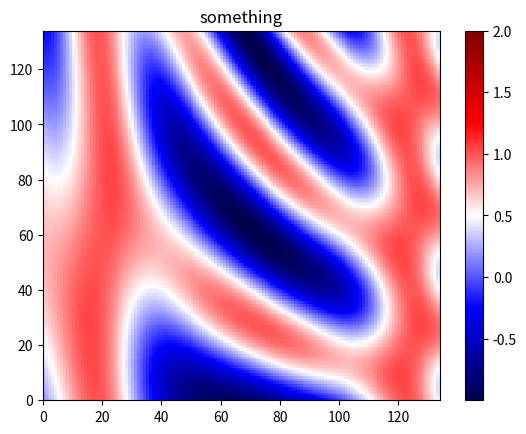

Reproduce this figure in Python.
import matplotlib
import matplotlib.pyplot as plt
from matplotlib.colors import BoundaryNorm
from matplotlib.ticker import MaxNLocator
import numpy as np


def plot_grid_mesh(x, y, values, title=None, vmin=None, vmax=None):
    """
    x (np array): N x N array of x coordinates (pixel corners)
    y (np array): N x N array of y coordinates (pixel corners)
    values (np array): N-1 x N-1 array of values to color
    """
    if not vmin:
        vmin = values.min()
    if not vmax:
        vmax = values.max()
    levels = MaxNLocator(nbins=15).tick_values(vmin, vmax)
    cmap = plt.get_cmap('cividis')
    norm = BoundaryNorm(levels, ncolors=cmap.N, clip=True)

    fig, ax0 = plt.subplots(nrows=1)
    im = ax0.pcolormesh(x, y, values, cmap=cmap, norm=norm)
    fig.colorbar(im, ax=ax0)
    if title:
        ax0.set_title(title)
    plt.show()

def plot_grid(values, title=None, vmin=None, vmax=None):
    """
    values (np array): N x N array of values to color 
    """
    if not vmin:
        vmin = values.min()
    if not vmax:
        vmax = values.max()

    cmap = plt.get_cmap('seismic')
    fig, ax0 = plt.subplots(nrows=1)
    im = ax0.pcolor(values, cmap=cmap, vmin=vmin, vmax=vmax)
    fig.colorbar(im, ax=ax0)
    if title:
        ax0.set_title(title)
    plt.show()

if __name__ == '__main__':
    dx, dy = .03, .03
    y, x = np.mgrid[slice(1, 5 + dy, dy),
                    slice(1, 5 + dx, dx)]
    y = y.astype(float)
    # y[2][:] = 2.5
    zzz = np.sin(x)**10 + np.cos(10 + y * x) * np.cos(x)
    zzz = zzz[:-1, :-1]
    # plot_grid_mesh(x, y, zzz, title='something')
    plot_grid(zzz, title='something', vmin=0, vmax=2)